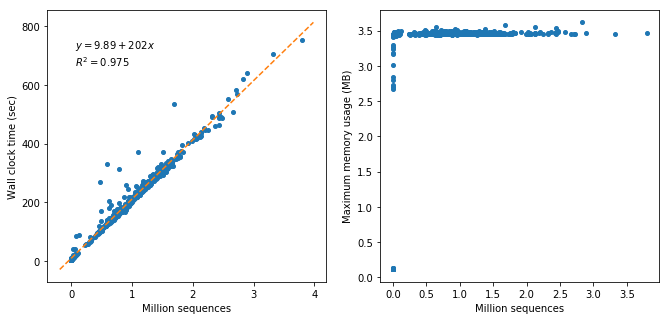

The data file committed next to this chart (first rows):
sample	seqs	s	h:m:s	max_rss	max_vms	max_uss	max_pss	io_in	io_out	mean_load
10317	981617	200.3	0:03:20	3451	4972	3432	3437	0	1249	145.1
10317	1080117	219.5	0:03:39	3451	4976	3432	3437	0	1309	187.8
10317	301797	66.36	0:01:06	3449	4967	3413	3427	0	209.8	79.11
10317	746019	159.5	0:02:39	3458	4977	3418	3433	0	887.5	177.4
10317	1028104	210.9	0:03:30	3468	4988	3449	3454	0	1283	185.1
10317	1091782	223.8	0:03:43	3466	4979	3448	3452	11.36	1328	184.2
10317	662390	136	0:02:15	3453	4975	3434	3439	0	747.5	115.9
10317	45	4.35	0:00:04	120.1	1222	116.8	117.2	0	0.02	0
10317	588650	127	0:02:07	3460	4981	3420	3435	0	687.5	133.2
10317	919605	185.1	0:03:05	3472	4976	3436	3450	0	1127	155.4
10317	3321532	704.9	0:11:44	3455	4976	3415	3430	1599	4941	270.9
10317	1599534	316.7	0:05:16	3451	4973	3415	3428	0	1904	174.8
10317	47438	14.6	0:00:14	3463	4984	3445	3450	0	61.33	220.1
10317	3667	5.799	0:00:05	3417	4953	3399	3403	0	4.51	39.52
10317	1348912	276.2	0:04:36	3451	4977	3428	3433	0	1687	186.6
10317	1309080	265.7	0:04:25	3455	4975	3436	3441	0	1674	183.6
10317	1153992	248.4	0:04:08	3484	4997	3464	3469	0	1424	162
10317	1311416	282.2	0:04:42	3480	4987	3444	3457	0	1621	185.6
10317	1638739	324.7	0:05:24	3456	4985	3437	3442	0	2092	221.2
10317	2436645	486.2	0:08:06	3454	4987	3436	3440	11.36	2946	242.5
10317	1335119	281	0:04:41	3469	4977	3429	3444	0	1631	185.8
10317	1331240	293.7	0:04:53	3462	4979	3443	3449	3207	1714	149.9
10317	465	4.871	0:00:04	2797	4648	2787	2792	0	0.03	23.54
10317	573293	121	0:02:00	3446	4976	3409	3423	0	691.6	140.7
10317	608711	132.3	0:02:12	3461	4977	3437	3442	0	696.3	125.4
10317	325449	67.18	0:01:07	3438	4972	3419	3425	0	201.1	71.32
10317	1254897	253.6	0:04:13	3460	4984	3441	3446	0	1500	162.7
10317	1095087	224	0:03:44	3466	4985	3447	3452	0	1289	185
10317	734141	154.1	0:02:34	3470	4985	3452	3457	0	888.9	189.2
10317	1104714	224.5	0:03:44	3458	4979	3439	3444	0	1294	184.3
10317	1180273	239.5	0:03:59	3453	4977	3434	3439	0	1475	172.1
10317	904016	188.8	0:03:08	3457	4977	3438	3443	0	1093	155.4
10317	1039335	214.2	0:03:34	3471	4989	3453	3457	0	1285	192.7
10317	702472	169	0:02:49	3481	4995	3462	3467	0	997.6	174.5
10317	885875	180.1	0:03:00	3441	4972	3405	3419	0	1099	160.7
10317	104899	26.54	0:00:26	3444	4976	3425	3430	0	22.5	176.6
10317	981038	202.2	0:03:22	3473	4987	3454	3459	0	1242	144.5
10317	1170923	242	0:04:01	3468	4985	3432	3445	0	1454	167.6
10317	1290735	259.8	0:04:19	3449	4972	3429	3434	0.01	1645	200.6
10317	740135	152.4	0:02:32	3448	4973	3429	3434	0	908.7	192.8
10317	1406554	283.2	0:04:43	3451	4973	3432	3437	0	1694	188
10317	1283261	271.9	0:04:31	3477	4989	3453	3459	0	1614	191
10317	899338	191.7	0:03:11	3472	4985	3453	3458	147.3	1089	150.6
10317	1166513	238	0:03:58	3447	4973	3428	3433	0	1486	173.2
10317	922883	185.4	0:03:05	3462	4985	3444	3449	0	1125	147.9
10317	1185419	265.4	0:04:25	3452	4977	3415	3429	0	1536	186.2
10317	5978	6.08	0:00:06	3423	4964	3405	3410	0	6.66	45.94
10317	1121365	236.4	0:03:56	3453	4979	3434	3439	0	1450	173.4
10317	1236032	251.7	0:04:11	3455	4977	3437	3441	0.01	1505	163.6
10317	723856	157.4	0:02:37	3456	4977	3417	3432	0	865.6	183.2
10317	593272	139.4	0:02:19	3450	4983	3414	3427	0	803.2	177.9
10317	697939	144.3	0:02:24	3452	4975	3434	3438	0	886.4	119.8
10317	1266593	254.5	0:04:14	3476	4973	3457	3462	147.4	1539	157.1
10317	1662561	335.5	0:05:35	3455	4973	3418	3432	0	2051	211.5
10317	523372	113.6	0:01:53	3446	4968	3420	3425	0	670.8	150.3
10317	5603	5.944	0:00:05	3420	4957	3402	3407	0	6.5	44.91
10317	1252805	255.5	0:04:15	3454	4977	3435	3440	0	1525	160.6
10317	874498	178.7	0:02:58	3450	4981	3432	3436	0.01	1094	163.3
10317	1086936	250.8	0:04:10	3491	4992	3472	3477	0	1330	213.7
10317	1648492	349	0:05:49	3464	4983	3424	3440	0	2532	208.8
... 658 more rows
